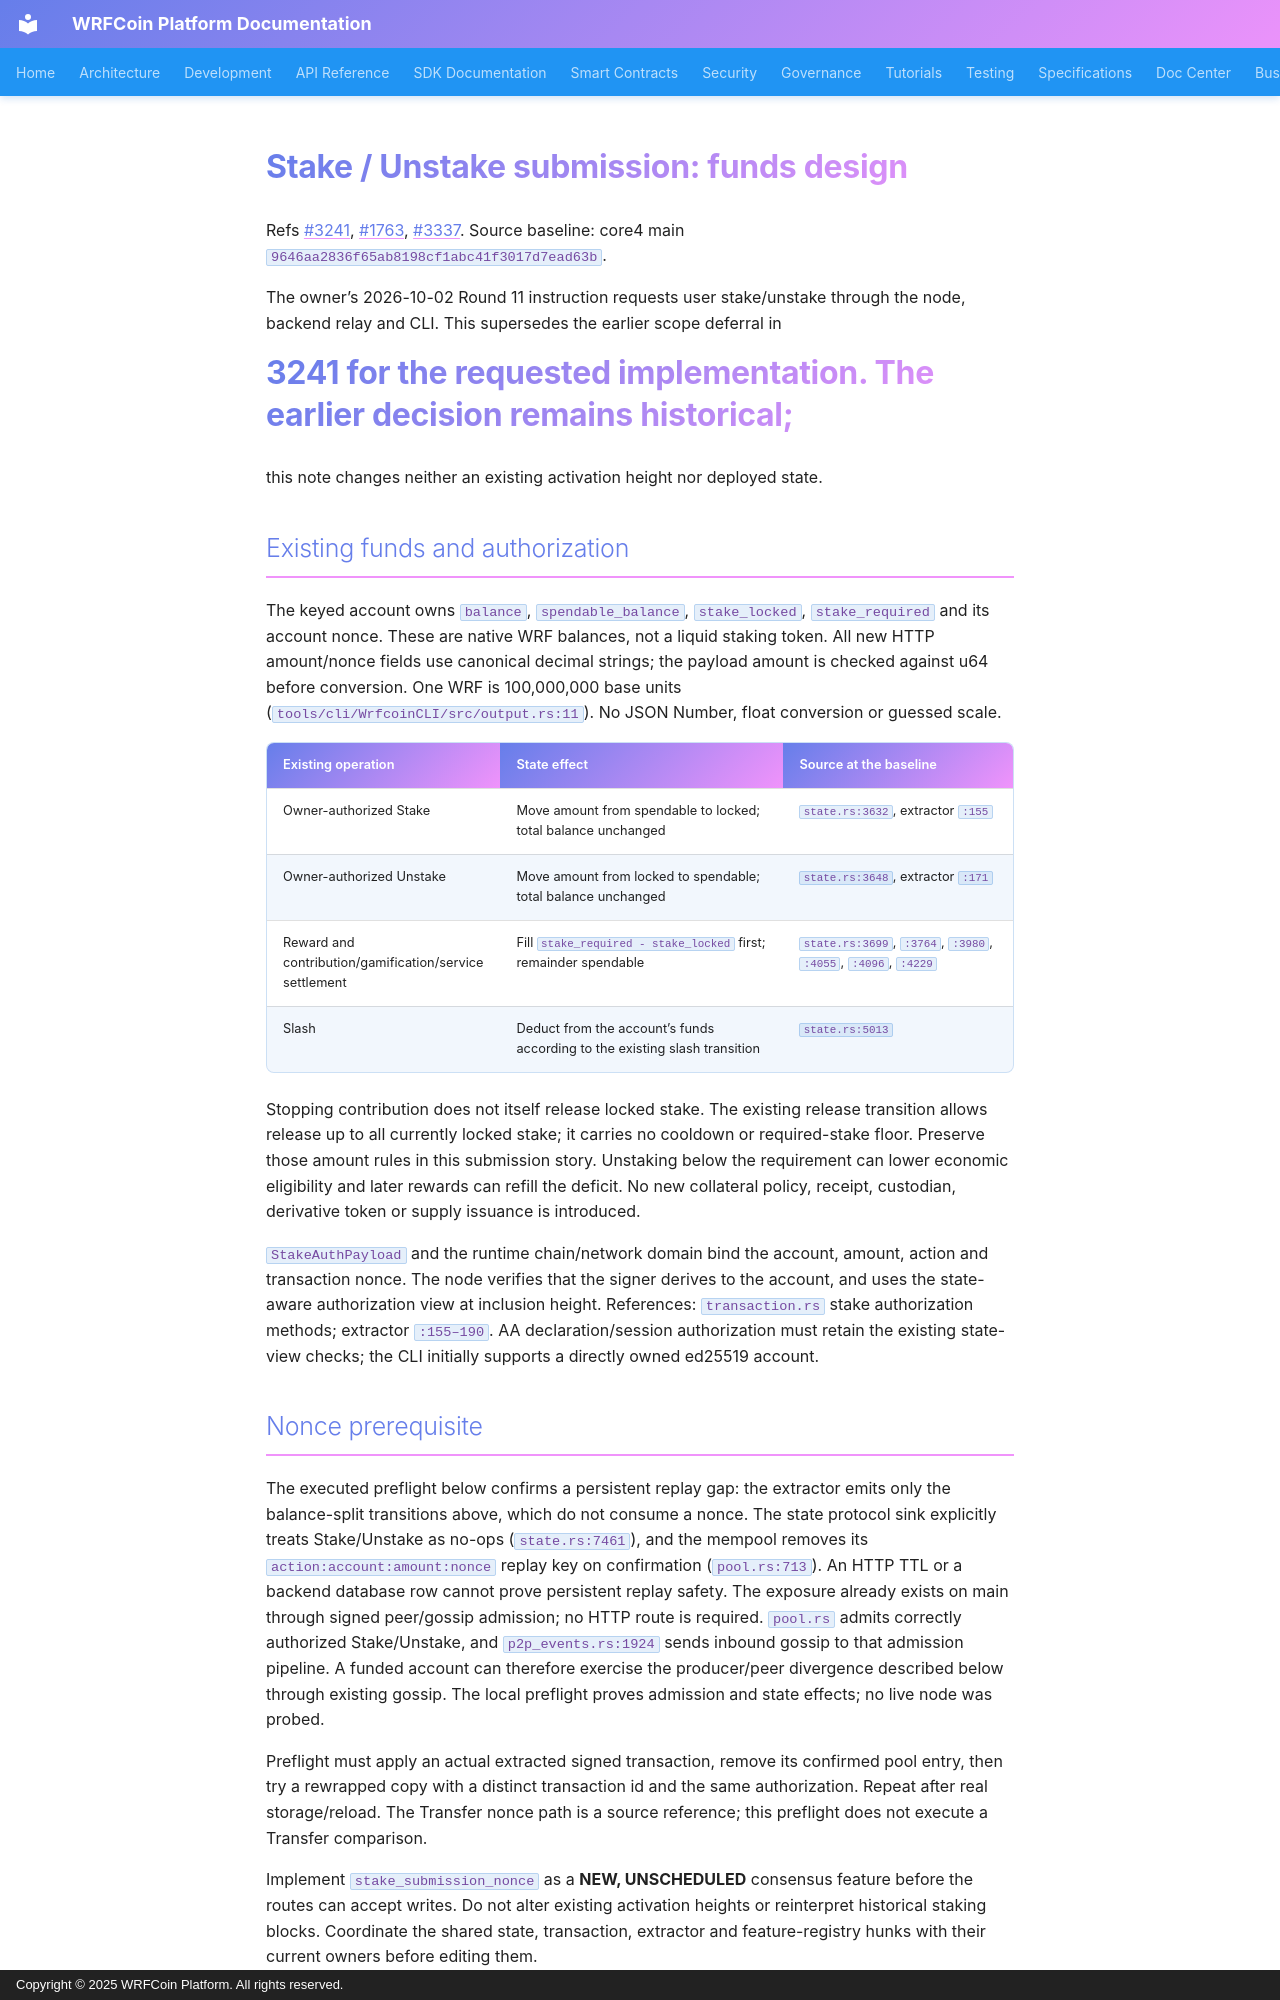

repository: wrfcoin/core4 · page: decisions/stake-submission-round11/index.html · generator: mkdocs · copyright: Copyright © 2025 WRFCoin Platform. All rights reserved.

# Stake / Unstake submission: funds design

Refs #3241, #1763, #3337. Source baseline: core4 main
`9646aa2836f65ab8198cf1abc41f3017d7ead63b`.

The owner’s 2026-10-02 Round 11 instruction requests user stake/unstake through
the node, backend relay and CLI. This supersedes the earlier scope deferral in
#3241 for the requested implementation. The earlier decision remains historical;
this note changes neither an existing activation height nor deployed state.

## Existing funds and authorization

The keyed account owns `balance`, `spendable_balance`, `stake_locked`,
`stake_required` and its account nonce. These are native WRF balances, not a
liquid staking token. All new HTTP amount/nonce fields use canonical decimal
strings; the payload amount is checked against u64 before conversion. One WRF
is 100,000,000 base units (`tools/cli/WrfcoinCLI/src/output.rs:11`). No JSON Number, float conversion or guessed scale.

| Existing operation | State effect | Source at the baseline |
| --- | --- | --- |
| Owner-authorized Stake | Move amount from spendable to locked; total balance unchanged | `state.rs:3632`, extractor `:155` |
| Owner-authorized Unstake | Move amount from locked to spendable; total balance unchanged | `state.rs:3648`, extractor `:171` |
| Reward and contribution/gamification/service settlement | Fill `stake_required - stake_locked` first; remainder spendable | `state.rs:3699`, `:3764`, `:3980`, `:4055`, `:4096`, `:4229` |
| Slash | Deduct from the account’s funds according to the existing slash transition | `state.rs:5013` |

Stopping contribution does not itself release locked stake. The existing
release transition allows release up to all currently locked stake; it carries
no cooldown or required-stake floor. Preserve those amount rules in this
submission story. Unstaking below the requirement can lower economic eligibility
and later rewards can refill the deficit. No new collateral policy, receipt,
custodian, derivative token or supply issuance is introduced.

`StakeAuthPayload` and the runtime chain/network domain bind the account, amount,
action and transaction nonce. The node verifies that the signer derives to the
account, and uses the state-aware authorization view at inclusion height.
References: `transaction.rs` stake authorization methods; extractor `:155–190`.
AA declaration/session authorization must retain the existing state-view checks;
the CLI initially supports a directly owned ed25519 account.
